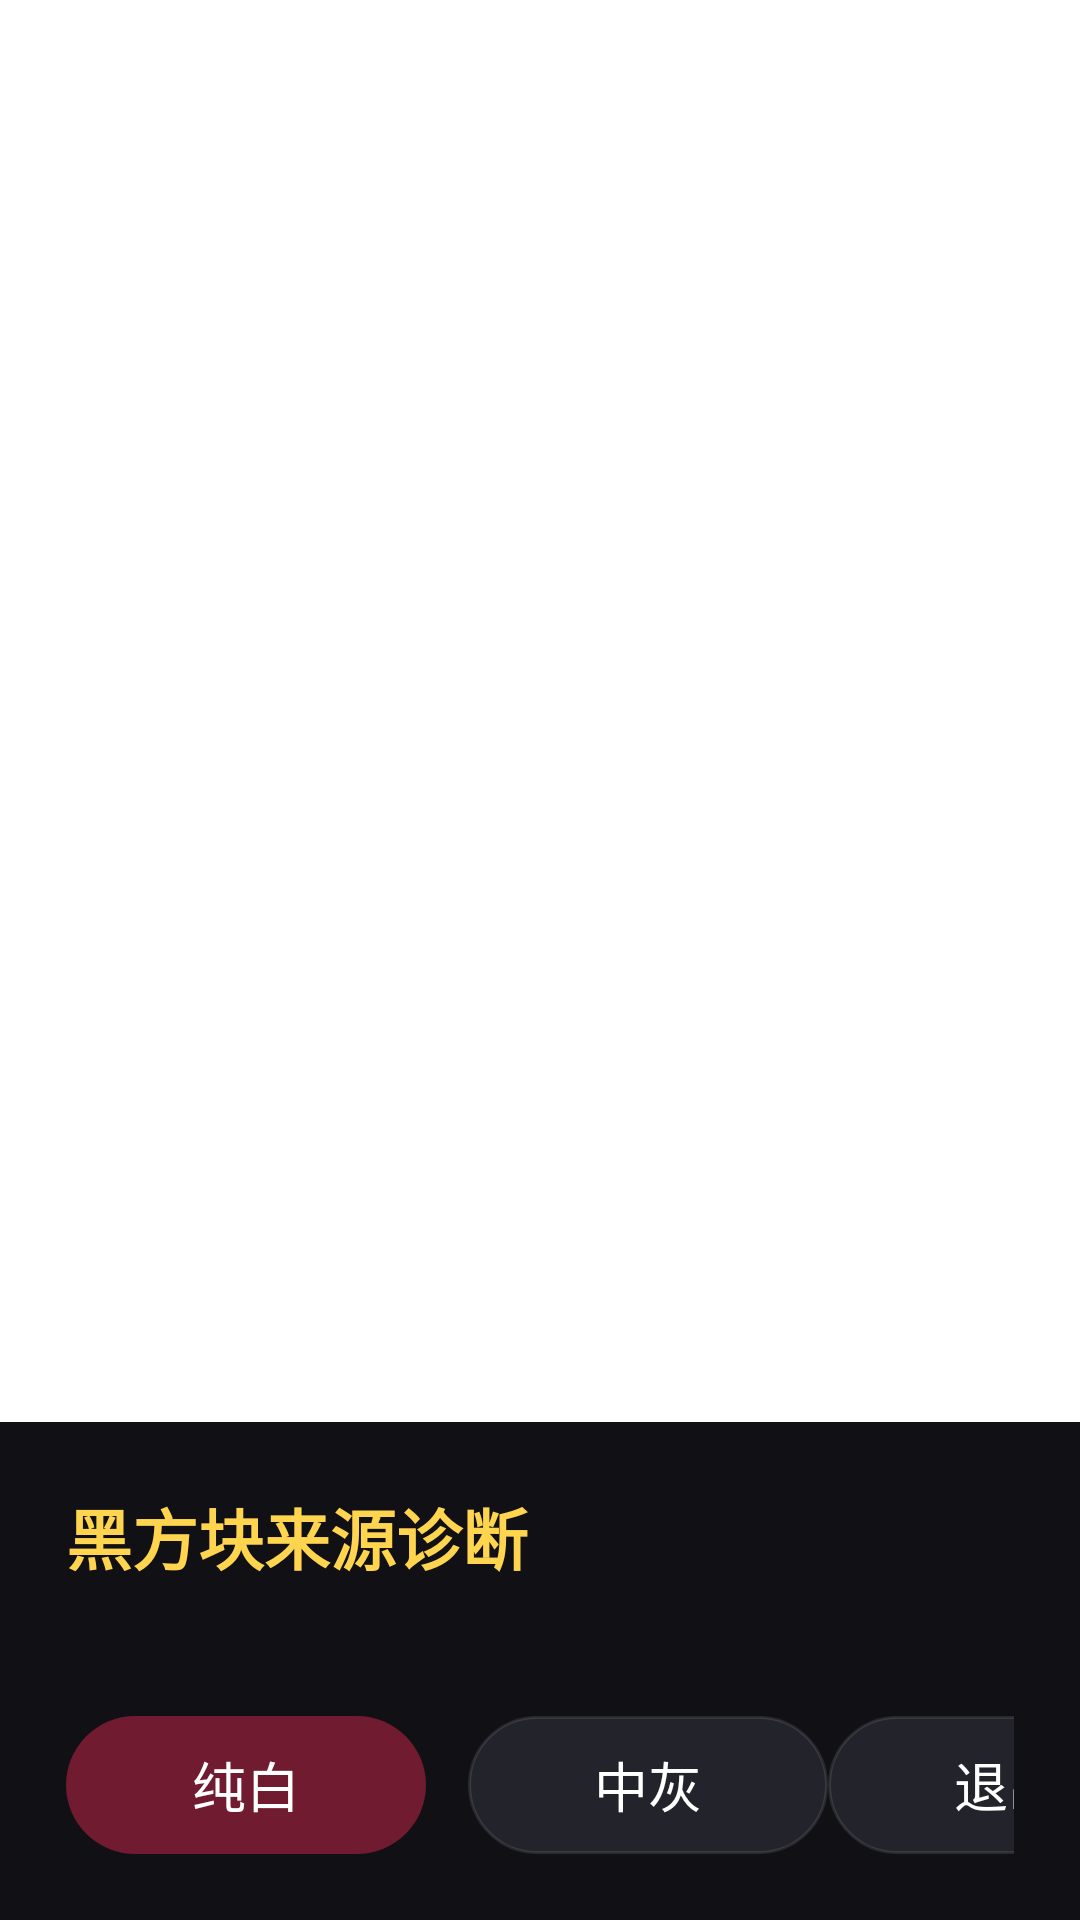

Layout XML and referenced resources for this Android screen:
<!-- AndroidManifest.xml: application theme AppTheme -->
<!-- res/layout/activity_white_test.xml -->
<?xml version="1.0" encoding="utf-8"?>
<FrameLayout xmlns:android="http://schemas.android.com/apk/res/android"
    android:layout_width="match_parent"
    android:layout_height="match_parent"
    android:background="#FFFFFFFF">

    
    <View
        android:layout_width="match_parent"
        android:layout_height="match_parent"
        android:background="#FFFFFFFF" />

    
    <LinearLayout
        android:layout_width="match_parent"
        android:layout_height="wrap_content"
        android:layout_gravity="bottom"
        android:background="@color/bg_nav"
        android:orientation="vertical"
        android:padding="22dp">

        <TextView
            android:id="@+id/tvTitle"
            android:layout_width="match_parent"
            android:layout_height="wrap_content"
            android:text="黑方块来源诊断"
            android:textColor="@color/accent_warn"
            android:textSize="@dimen/tv_text_title"
            android:textStyle="bold" />

        <TextView
            android:id="@+id/tvBody"
            android:layout_width="match_parent"
            android:layout_height="wrap_content"
            android:layout_marginTop="8dp"
            android:lineSpacingExtra="4dp"
            android:textColor="@color/text_secondary"
            android:textSize="@dimen/tv_text_body" />

        <LinearLayout
            android:layout_width="match_parent"
            android:layout_height="wrap_content"
            android:layout_marginTop="14dp"
            android:orientation="horizontal">

            <TextView
                android:id="@+id/btnWhite"
                android:layout_width="wrap_content"
                android:layout_height="@dimen/tv_btn_height"
                android:background="@drawable/btn_tv_primary"
                android:focusable="true"
                android:focusableInTouchMode="true"
                android:gravity="center"
                android:minWidth="@dimen/tv_btn_min_width"
                android:paddingLeft="@dimen/tv_btn_padding_h"
                android:paddingRight="@dimen/tv_btn_padding_h"
                android:text="纯白"
                android:textColor="@color/btn_text"
                android:textSize="@dimen/tv_btn_text_size" />

            <TextView
                android:id="@+id/btnGray"
                android:layout_width="wrap_content"
                android:layout_height="@dimen/tv_btn_height"
                android:layout_marginLeft="14dp"
                android:background="@drawable/btn_tv_secondary"
                android:focusable="true"
                android:focusableInTouchMode="true"
                android:gravity="center"
                android:minWidth="@dimen/tv_btn_min_width"
                android:paddingLeft="@dimen/tv_btn_padding_h"
                android:paddingRight="@dimen/tv_btn_padding_h"
                android:text="中灰"
                android:textColor="@color/btn_text"
                android:textSize="@dimen/tv_btn_text_size" />

            <View
                android:layout_width="0dp"
                android:layout_height="1dp"
                android:layout_weight="1" />

            <TextView
                android:id="@+id/btnExit"
                android:layout_width="wrap_content"
                android:layout_height="@dimen/tv_btn_height"
                android:background="@drawable/btn_tv_secondary"
                android:focusable="true"
                android:focusableInTouchMode="true"
                android:gravity="center"
                android:minWidth="@dimen/tv_btn_min_width"
                android:paddingLeft="@dimen/tv_btn_padding_h"
                android:paddingRight="@dimen/tv_btn_padding_h"
                android:text="退出"
                android:textColor="@color/btn_text"
                android:textSize="@dimen/tv_btn_text_size" />

        </LinearLayout>

    </LinearLayout>

</FrameLayout>
<!-- resources referenced by this layout -->
<resources>
  <color name="accent_warn">#FFFFD54F</color>
  <color name="bg_nav">#FF101015</color>
  <color name="text_secondary">#B8FFFFFF</color>
  <dimen name="tv_btn_height">46dp</dimen>
  <dimen name="tv_btn_min_width">120dp</dimen>
  <dimen name="tv_btn_padding_h">24dp</dimen>
  <dimen name="tv_btn_text_size">18sp</dimen>
  <dimen name="tv_text_body">16sp</dimen>
  <dimen name="tv_text_title">22sp</dimen>
  <!-- drawable btn_tv_primary (drawable) -->
  <?xml version="1.0" encoding="utf-8"?>
  <selector xmlns:android="http://schemas.android.com/apk/res/android">
  
      <item android:state_focused="true">
          <shape android:shape="rectangle">
              <solid android:color="@color/brand" />
              <corners android:radius="28dp" />
              <stroke
                  android:width="2dp"
                  android:color="@color/focus_stroke" />
          </shape>
      </item>
  
      <item android:state_pressed="true">
          <shape android:shape="rectangle">
              <solid android:color="#FFE0244A" />
              <corners android:radius="28dp" />
          </shape>
      </item>
  
      <item android:state_enabled="false">
          <shape android:shape="rectangle">
              <solid android:color="#33FFFFFF" />
              <corners android:radius="28dp" />
          </shape>
      </item>
  
      <item>
          <shape android:shape="rectangle">
              <solid android:color="@color/brand_dim" />
              <corners android:radius="28dp" />
          </shape>
      </item>
  </selector>
  <!-- drawable btn_tv_secondary (drawable) -->
  <?xml version="1.0" encoding="utf-8"?>
  <selector xmlns:android="http://schemas.android.com/apk/res/android">
  
      <item android:state_focused="true">
          <shape android:shape="rectangle">
              <solid android:color="@color/bg_surface_hi" />
              <corners android:radius="28dp" />
              <stroke
                  android:width="2dp"
                  android:color="@color/focus_stroke" />
          </shape>
      </item>
  
      <item android:state_pressed="true">
          <shape android:shape="rectangle">
              <solid android:color="@color/bg_chip" />
              <corners android:radius="28dp" />
          </shape>
      </item>
  
      <item>
          <shape android:shape="rectangle">
              <solid android:color="@color/bg_chip" />
              <corners android:radius="28dp" />
              <stroke
                  android:width="1dp"
                  android:color="@color/divider" />
          </shape>
      </item>
  </selector>
  <style name="AppTheme" parent="@android:style/Theme.Holo.NoActionBar">
          <item name="android:windowBackground">@android:color/black</item>
      </style>
  <color name="brand">#FFFE2C55</color>
  <color name="focus_stroke">#FFFE2C55</color>
  <color name="brand_dim">#66FE2C55</color>
  <color name="bg_surface_hi">#FF1F1F28</color>
  <color name="bg_chip">#FF23232C</color>
  <color name="divider">#1AFFFFFF</color>
</resources>
